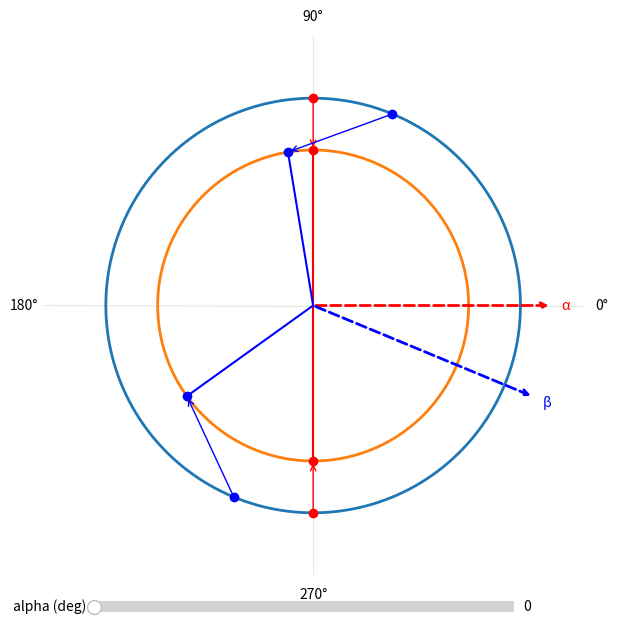
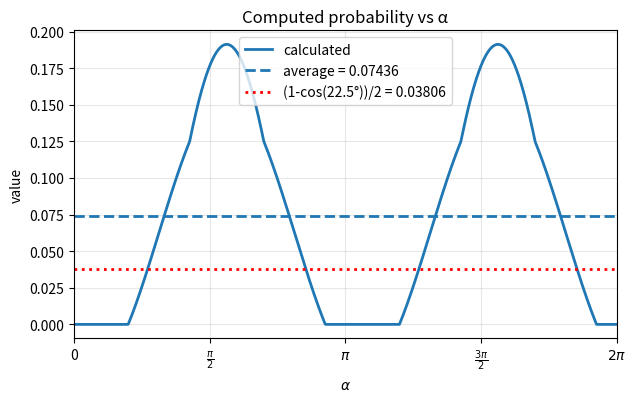

Source code (Python) for these figures, in order:
# -*- coding: utf-8 -*-
"""
Created on Tue Mar 17 10:55:18 2026

@author: Gamer
"""

# -*- coding: utf-8 -*-

import numpy as np
import matplotlib.pyplot as plt
from matplotlib.widgets import Slider

# --------------------------------------------------
# nonlinear mapping (your original mapping)
# --------------------------------------------------

# def f(x):
#     x = np.asarray(x) % (2*np.pi)

#     u = x/(2*np.pi)
#     r, n = np.modf(2*u)

#     return np.pi*n + np.arccos(1 - 2*r)


# --------------------------------------------------
# sinusoidal deformation
# g(x) = π/4 sin(2x)
# --------------------------------------------------

def g(x):
    return (np.pi/4) * np.sin(2*x)

# def g(x):
#     return -(2/4) * np.arccos(np.sin(2*x)) + np.pi/4


# --------------------------------------------------
# measurement geometry
# --------------------------------------------------

def limit_angles(alpha, beta):

    a1 = alpha + np.pi/2 - g(alpha)
    a2 = alpha - np.pi/2 + g(alpha)

    b1 = beta + np.pi/2 - g(beta)
    b2 = beta - np.pi/2 + g(beta)

    return np.array([a1, a2, b1, b2])


# --------------------------------------------------
# circular angle difference
# --------------------------------------------------

def angdiff(a, b):
    return np.abs(np.arctan2(np.sin(a-b), np.cos(a-b)))


def cw_angle(x, y):
    theta = (x - y) % (2*np.pi)
    return np.where(theta > np.pi, 0, theta)

def ccw_angle(x, y):
    theta = (y - x) % (2*np.pi)
    return np.where(theta > np.pi, 0, theta)

# --------------------------------------------------
# probability calculation
# --------------------------------------------------

def probability(alpha, beta):

    a1, a2, b1, b2 = limit_angles(alpha, beta)

    d1 = cw_angle(a1, b1)
    d2 = ccw_angle(a2, b2)

    return (d1 + d2) / (2*np.pi)


# --------------------------------------------------
# parameters
# --------------------------------------------------

r_outer = 1
r_inner = 0.75

alpha0 = 0
delta_deg = 22.5

delta = np.deg2rad(delta_deg)

colors = ["red","red","blue","blue"]


# --------------------------------------------------
# numerical average
# --------------------------------------------------

alpha_vals = np.linspace(0,2*np.pi,100000)
beta_vals = alpha_vals - delta

vals = probability(alpha_vals, beta_vals)

p = np.mean(vals)

print("numerical average:", p)
print("target:", (1-np.cos(delta))/2)


# --------------------------------------------------
# figure
# --------------------------------------------------

fig = plt.figure(figsize=(7,7))
ax = fig.add_subplot(111, projection="polar")

t = np.linspace(0,2*np.pi,400)

ax.plot(t, np.full_like(t,r_outer), lw=2)
ax.plot(t, np.full_like(t,r_inner), lw=2)

ax.spines['polar'].set_visible(False)

ax.grid(True)

ax.set_theta_zero_location("E")
ax.set_thetagrids([0,90,180,270])

ax.xaxis.grid(True, alpha=0.3)

ax.yaxis.grid(False)
ax.set_yticklabels([])

ax.set_ylim([0,1.3])


# --------------------------------------------------
# initial geometry
# --------------------------------------------------

alpha = np.deg2rad(alpha0)
beta = alpha - delta

outer_angles = [alpha + np.pi/2, alpha - np.pi/2, beta + np.pi/2,beta- np.pi/2]
mapped = limit_angles(alpha, beta)


# --------------------------------------------------
# artists
# --------------------------------------------------

outer_pts = []
inner_pts = []
radial_lines = []
arrows = []

for a_out, a_in, c in zip(outer_angles, mapped, colors):

    p1, = ax.plot(a_out, r_outer, "o", color=c)
    outer_pts.append(p1)

    p2, = ax.plot(a_in, r_inner, "o", color=c)
    inner_pts.append(p2)

    line, = ax.plot([a_in,a_in],[0,r_inner], color=c)
    radial_lines.append(line)

    arrow = ax.annotate(
        "",
        xy=(a_in,r_inner),
        xytext=(a_out,r_outer),
        arrowprops=dict(arrowstyle="->", color=c)
    )

    arrows.append(arrow)


# --------------------------------------------------
# alpha / beta arrows
# --------------------------------------------------

alpha_arrow = ax.annotate(
    "",
    xy=(alpha,1.15),
    xytext=(alpha,0),
    arrowprops=dict(arrowstyle="->", linestyle="--", color="red", lw=2)
)

beta_arrow = ax.annotate(
    "",
    xy=(beta,1.15),
    xytext=(beta,0),
    arrowprops=dict(arrowstyle="->", linestyle="--", color="blue", lw=2)
)

alpha_label = ax.text(alpha,1.22,"α",color="red",ha="center",va="center")
beta_label  = ax.text(beta,1.22,"β",color="blue",ha="center",va="center")


# --------------------------------------------------
# update function
# --------------------------------------------------

def update(alpha_deg):

    alpha = np.deg2rad(alpha_deg)
    beta = alpha - delta

    outer_angles = [alpha + np.pi/2, alpha - np.pi/2, beta + np.pi/2,beta- np.pi/2]
    mapped = limit_angles(alpha, beta)

    for i,(a_out,a_in) in enumerate(zip(outer_angles,mapped)):

        outer_pts[i].set_data([a_out],[r_outer])
        inner_pts[i].set_data([a_in],[r_inner])

        radial_lines[i].set_data([a_in,a_in],[0,r_inner])

        arrows[i].set_position((a_out,r_outer))
        arrows[i].xy = (a_in,r_inner)

    alpha_arrow.xy = (alpha,1.15)
    alpha_arrow.set_position((alpha,0))

    beta_arrow.xy = (beta,1.15)
    beta_arrow.set_position((beta,0))

    alpha_label.set_position((alpha,1.22))
    beta_label.set_position((beta,1.22))

    fig.canvas.draw_idle()


# --------------------------------------------------
# slider
# --------------------------------------------------

slider_ax = fig.add_axes([0.2,0.05,0.6,0.03])

slider = Slider(
    slider_ax,
    "alpha (deg)",
    0,
    360,
    valinit=alpha0
)

slider.on_changed(update)

plt.show()


# --------------------------------------------------
# second plot
# --------------------------------------------------

alpha_vals = np.linspace(0,2*np.pi,1000)
beta_vals = alpha_vals - delta

vals = probability(alpha_vals, beta_vals)

avg_val = np.mean(vals)
qm_val = (1 - np.cos(delta)) / 2

fig2, ax2 = plt.subplots(figsize=(7,4))

ax2.plot(alpha_vals, vals, lw=2, label="calculated")

ax2.axhline(
    avg_val,
    linestyle="--",
    lw=2,
    label=f"average = {avg_val:.5f}"
)

ax2.axhline(
    qm_val,
    linestyle=":",
    lw=2,
    color="red",
    label=f"(1-cos({delta_deg}°))/2 = {qm_val:.5f}"
)

ax2.set_xlim(0,2*np.pi)

xticks = [0, np.pi/2, np.pi, 3*np.pi/2, 2*np.pi]
xtick_labels = ["0", r"$\frac{\pi}{2}$", r"$\pi$", r"$\frac{3\pi}{2}$", r"$2\pi$"]

ax2.set_xticks(xticks)
ax2.set_xticklabels(xtick_labels)

ax2.set_xlabel(r"$\alpha$")
ax2.set_ylabel("value")

ax2.set_title("Computed probability vs α")

ax2.legend()

ax2.grid(True, alpha=0.3)

plt.show()
